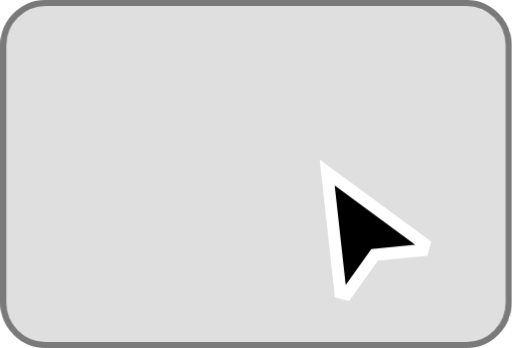
t = 0.00 s
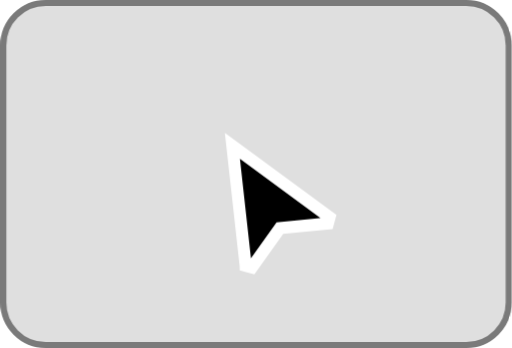
t = 0.40 s
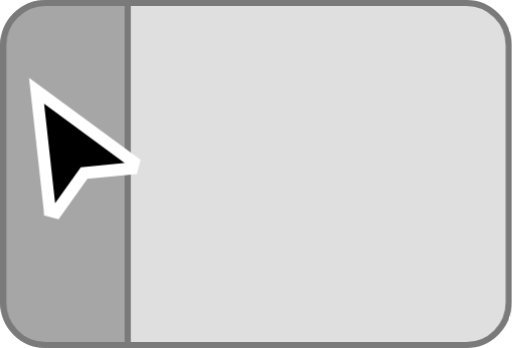
t = 1.00 s
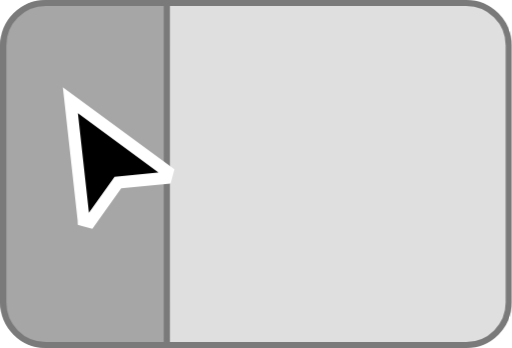
t = 1.47 s
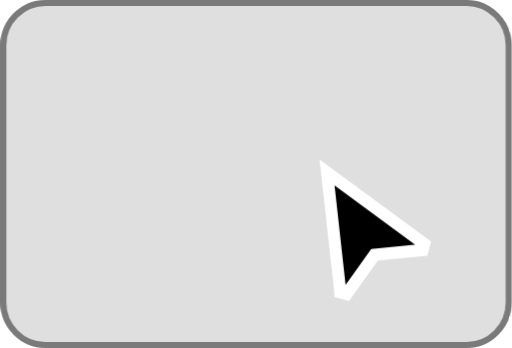
t = 2.00 s
t = 2.51 s: frame unchanged from t = 0.00 s, image omitted

The animated SVG that drew these frames (rendered in a browser with its animation timeline set to each time). Animation: 2 CSS @keyframes rules; one cycle of 3.00 s, repeats indefinitely.

<?xml version="1.0" encoding="UTF-8"?>
<svg fill="none" viewBox="0 0 169 115" xmlns="http://www.w3.org/2000/svg">
<style>.Frame_1,.Union{transform-box:fill-box;transform-origin:50% 50%}.Union{animation:3s cubic-bezier(.45,0,.55,1) infinite forwards Union}@keyframes Union{0%,100%,67%{transform:translateX(0) translateY(0)}33.3%,43.3%{transform:translateX(-96px) translateY(-27px)}}.Frame_7{animation:3s cubic-bezier(.45,0,.55,1) infinite forwards Frame_7;transform-box:fill-box;transform-origin:50% 50%}@keyframes Frame_7{0%,100%,26.7%,58.3%,66.7%{transform:translateX(-28px)}36.7%,55%{transform:translateX(28px)}}</style>
<rect width="169" height="115" fill="#1E1E1E"/>
<rect transform="translate(-83 -161)" width="675" height="630" fill="#fff"/>
<g clip-path="url(#b)">
<rect width="169" height="115" rx="15" fill="#DFDFDF"/>
<mask id="a" fill="white">
<path d="m-28 15c0-8.2843 6.7157-15 15-15h41v115h-41c-8.2843 0-15-6.716-15-15v-85z"/>
</mask>
<g class="Frame_7">
<path d="m-28 15c0-8.2843 6.7157-15 15-15h41v115h-41c-8.2843 0-15-6.716-15-15v-85z" fill="#A6A6A6"/>
<path d="M-28 0H28H-28ZM28 115H-28H28ZM-28 115V0V115ZM30 0V115H26V0H30Z" fill="#7A7A7A" mask="url(#a)"/>
</g>
<g class="Union">
<path d="m112.39 96.61 2.049 0.5491 9.258-12.966 15.857-1.5342 0.549-2.0491-32.106-23.61 4.393 39.61z" fill="#000" stroke="#fff" stroke-width="4"/>
</g>
</g>
<rect x="1" y="1" width="167" height="113" rx="14" stroke="#7A7A7A" stroke-width="2"/>
<defs>
<clipPath id="b">
<rect width="169" height="115" rx="15" fill="#fff"/>
</clipPath>
</defs>
</svg>
